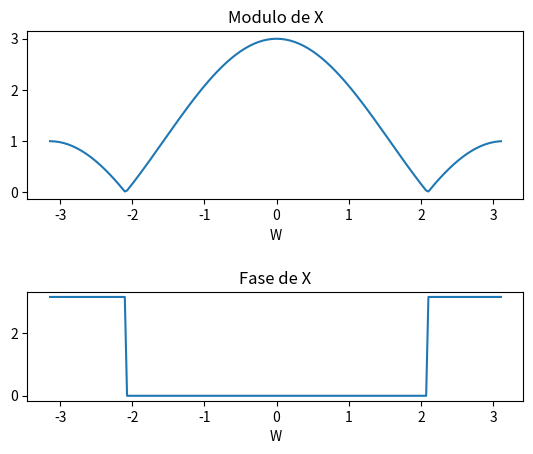

Recreate this plot in Python.
import numpy as np
import matplotlib.pyplot as plt

w = np.arange(-1*np.pi, 1*np.pi, np.pi/100)
# [redacted]
a = 2*np.cos(w) + 1
#a = np.exp(1j*w) + 1 + np.exp(-1j*w)

mod_x = abs(a)
fase_x = np.angle(a)

plt.subplot(2, 1, 1)
plt.plot(w, mod_x)
plt.title("Modulo de X")
plt.xlabel("W")
plt.grid

plt.subplot(3, 1, 3)
plt.plot(w, fase_x)
plt.title("Fase de X")
plt.xlabel("W")
plt.grid

plt.show()
